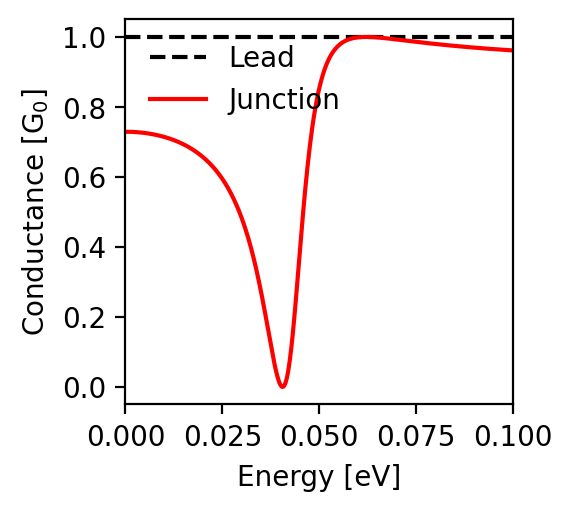

Data behind this chart, as committed beside it:
energy; conductance
-0.1; 0.961
-0.0998; 0.962
-0.0996; 0.962
-0.0994; 0.962
-0.0992; 0.962
-0.099; 0.962
-0.0988; 0.962
-0.0986; 0.962
-0.0984; 0.963
-0.0982; 0.963
-0.098; 0.963
-0.0978; 0.963
-0.0976; 0.963
-0.0974; 0.963
-0.0972; 0.963
-0.097; 0.964
-0.0968; 0.964
-0.0966; 0.964
-0.0964; 0.964
-0.0962; 0.964
-0.096; 0.964
-0.0958; 0.965
-0.0956; 0.965
-0.0954; 0.965
-0.0952; 0.965
-0.095; 0.965
-0.0948; 0.965
-0.0946; 0.966
-0.0944; 0.966
-0.0942; 0.966
-0.094; 0.966
-0.0938; 0.966
-0.0936; 0.966
-0.0934; 0.967
-0.0932; 0.967
-0.093; 0.967
-0.0928; 0.967
-0.0926; 0.967
-0.0924; 0.967
-0.0922; 0.968
-0.092; 0.968
-0.0918; 0.968
-0.0916; 0.968
-0.0914; 0.968
-0.0912; 0.968
-0.091; 0.969
-0.0908; 0.969
-0.0906; 0.969
-0.0904; 0.969
-0.0902; 0.969
-0.09; 0.969
-0.0898; 0.97
-0.0896; 0.97
-0.0894; 0.97
-0.0892; 0.97
-0.089; 0.97
-0.0888; 0.971
-0.0886; 0.971
-0.0884; 0.971
-0.0882; 0.971
... 941 more rows
